Labelled photos from "dataset", an image-classification folder in JuanFe202122431/Miniproyecto3. The possible labels are: odocoileus hemionus, otospermophilus beecheyi, otospermophilus variegatus, phoca vitulina, sciurus niger, sylvilagus audubonii.

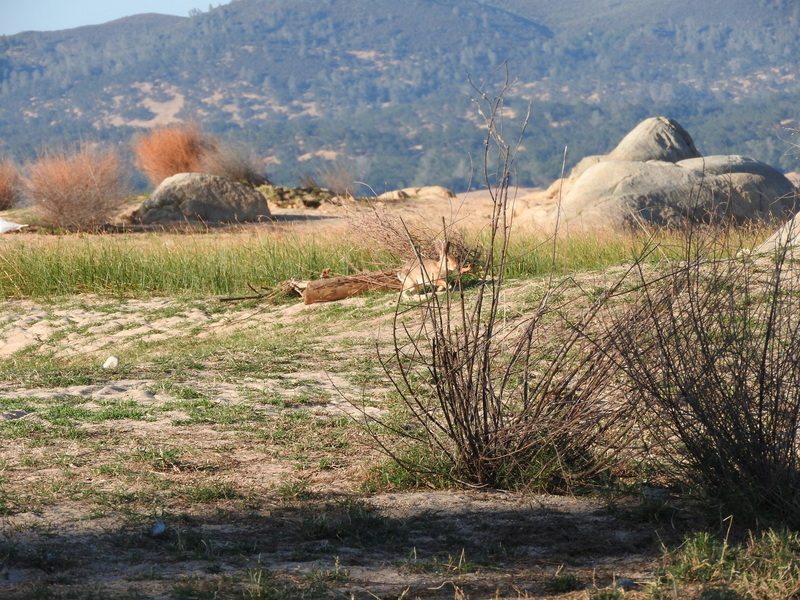
Label: sylvilagus audubonii

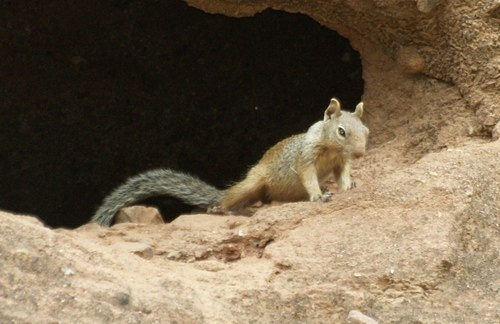
Label: otospermophilus variegatus

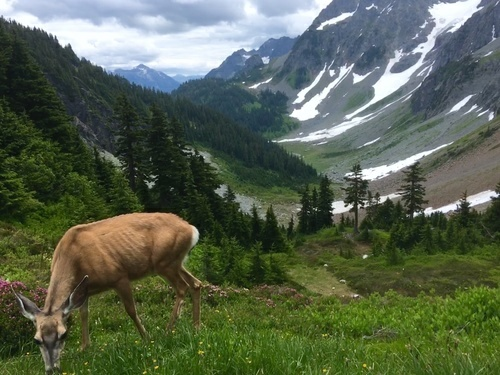
Label: odocoileus hemionus

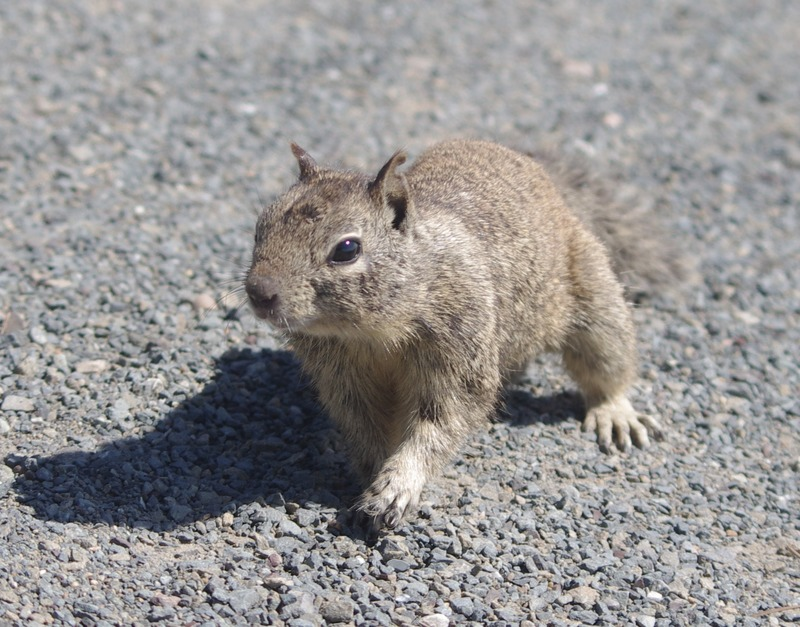
Label: otospermophilus beecheyi

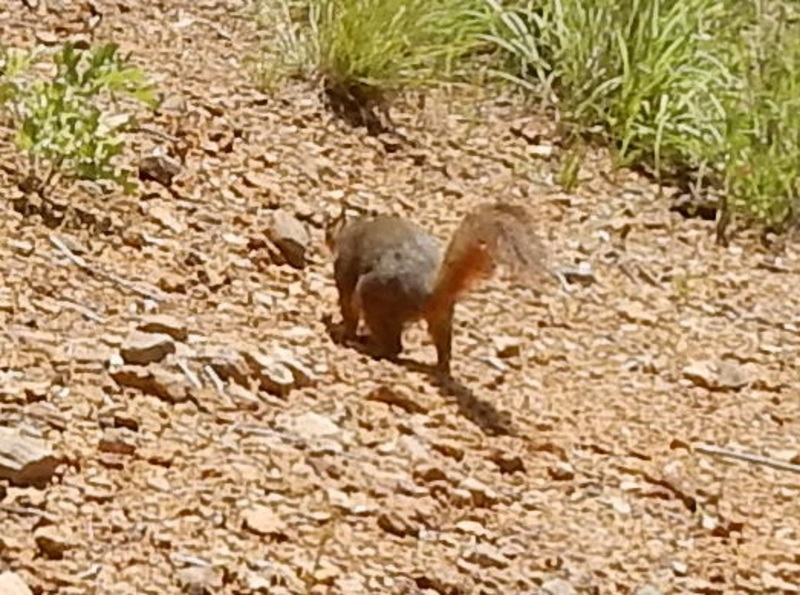
Label: sciurus niger

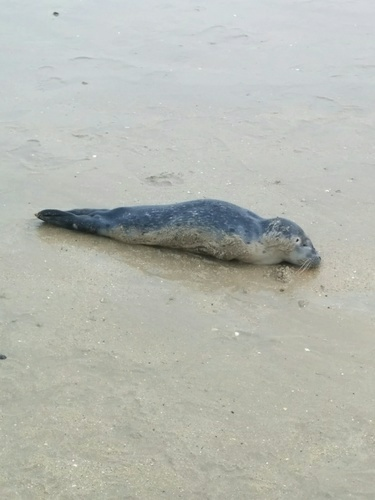
Label: phoca vitulina
